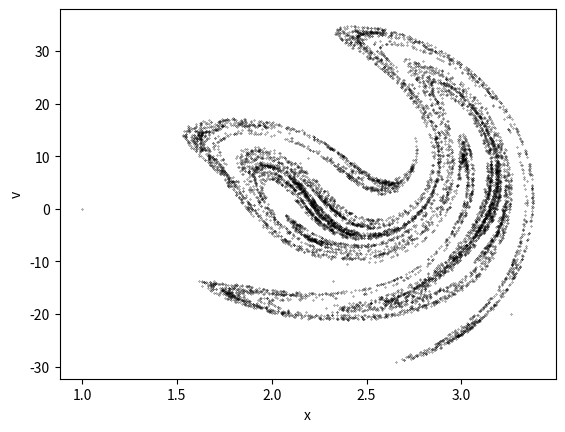

Recreate this plot in Python.
import numpy as np
import matplotlib.pyplot as plt
from scipy.integrate import solve_ivp

alpha = 0
beta = 4*np.pi**2
delta = 0.1*np.pi
gamma = 30*np.pi**2
omega = 2*np.pi

def fun(t,y):
    eq1 = y[1]
    eq2 = gamma*np.cos(omega*t) - delta*y[1] - alpha*y[0] - beta*y[0]**3
    return [eq1, eq2]

t_span = [0, 10000]
t_eval = np.linspace(t_span[0], t_span[1], 10001)
y0 = [1, 0]

sol = solve_ivp(fun, t_span, y0, t_eval = t_eval)

plt.plot(sol.y[0], sol.y[1], 'k.', markersize = 0.5)
plt.xlabel('x')
plt.ylabel('v')
plt.show()
